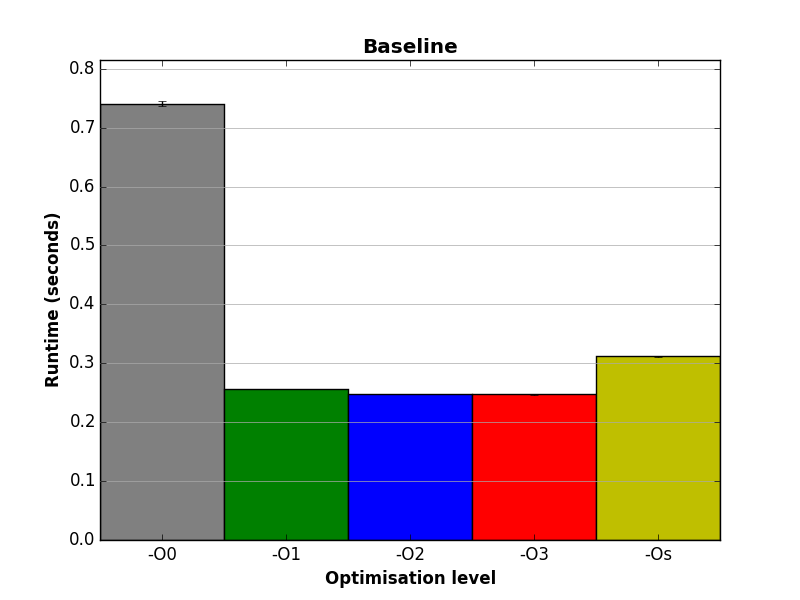

Values plotted in this chart, from the file beside it:
olevel, min, c0, mean, c1, max, n
-O0, 0.706, 0.7364, 0.7407, 0.7451, 0.866, 100
-O1, 0.25, 0.2559, 0.2565, 0.2571, 0.271, 100
-O2, 0.242, 0.2472, 0.2479, 0.2485, 0.263, 100
-O3, 0.242, 0.2464, 0.2472, 0.248, 0.267, 100
-Os, 0.306, 0.311, 0.3115, 0.3121, 0.327, 100
